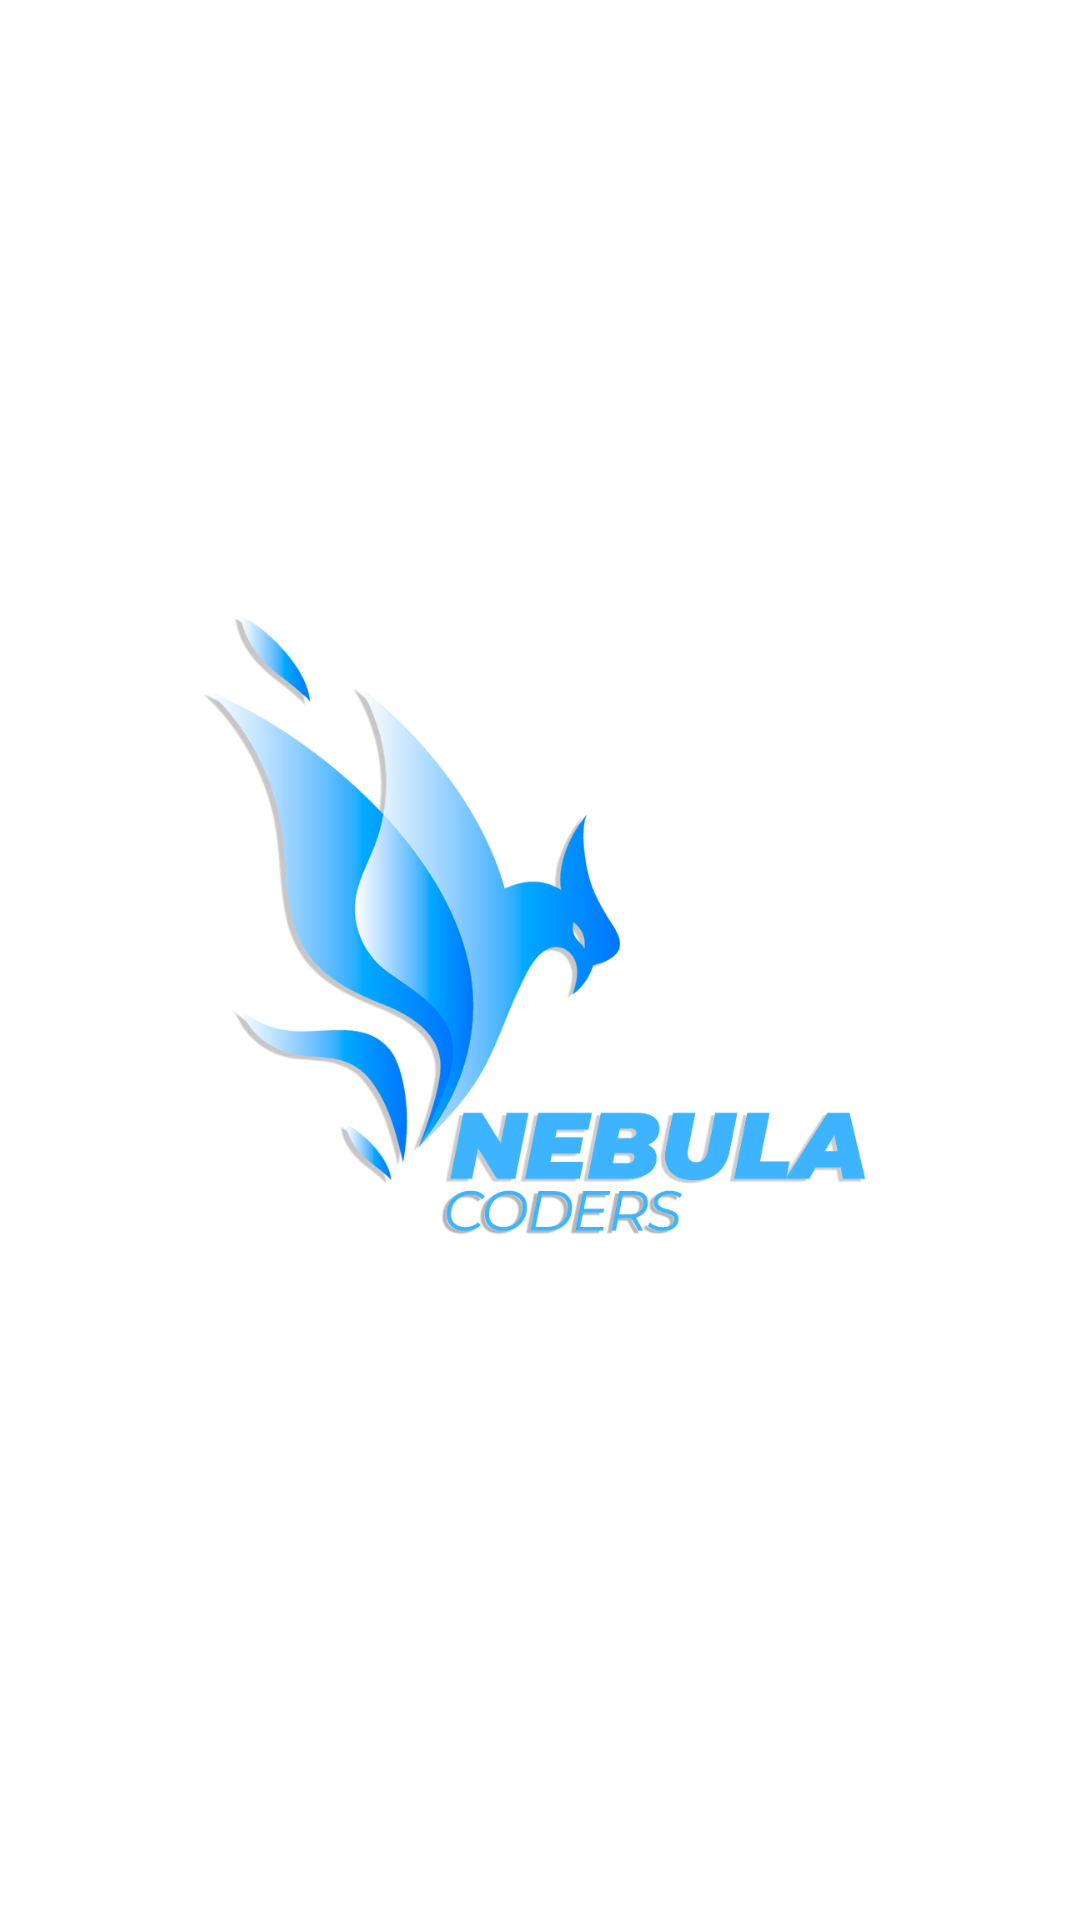

Here is an Android app screen rendered from its layout file. Give the layout XML and the strings, colors and styles it references.
<!-- AndroidManifest.xml: activity theme Theme.AppCompat.NoActionBar -->
<!-- res/layout/activity_splashscreen.xml -->
<?xml version="1.0" encoding="utf-8"?>
<RelativeLayout xmlns:android="http://schemas.android.com/apk/res/android"
xmlns:tools="http://schemas.android.com/tools"
android:id="@+id/activity_splashscreen"
android:layout_width="match_parent"
android:layout_height="match_parent"
android:background="#FFFFFF"
android:gravity="center"
tools:context=".SplashscreenActivity">

<ImageView
    android:id="@+id/logo"
    android:layout_width="388dp"
    android:layout_height="278dp"
    android:layout_alignParentStart="true"
    android:layout_alignParentLeft="true"
    android:layout_centerVertical="true"
    android:layout_marginStart="0dp"
    android:layout_marginLeft="0dp"
    android:src="@drawable/logonebula" />

</RelativeLayout>
<!-- resources referenced by this layout -->
<resources>
  <!-- drawable logonebula: png bitmap (drawable, 93139 bytes) -->
</resources>
